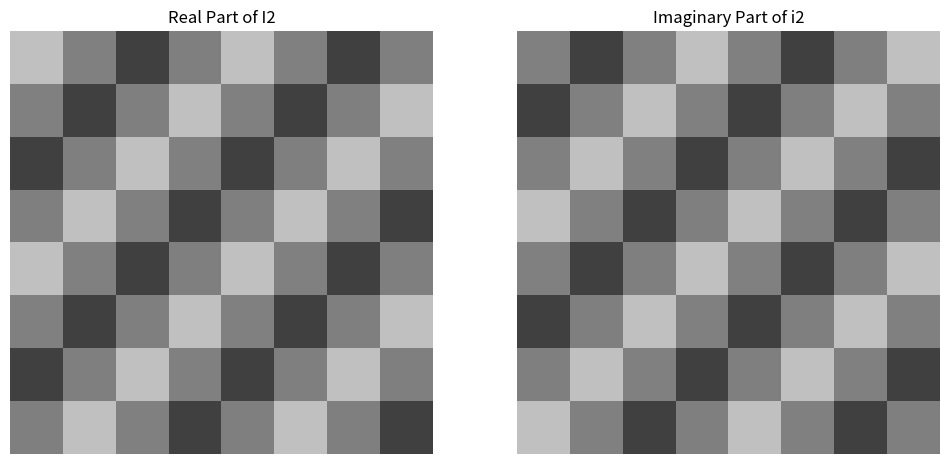

Write Python code to recreate this figure.
import numpy as np
from scipy.fft import fft2, fftshift
import matplotlib.pyplot as plt

image_size = (8, 8)

u0 = 2
v0 = 2

COLS, ROWS = np.meshgrid(np.arange(image_size[1]), np.arange(image_size[0]))

# print(COLS)
# print(ROWS)

I2 = 0.5 * np.exp(-1j * 2 * np.pi / 8 * (u0 * COLS + u0 * ROWS))
# print(I1)
Itilde2 = fftshift(fft2(I2))
print("Re[DFT(I2)]: ")
print(np.real(Itilde2).round(4))

print("Im[DFT(I2)]:")
print(np.imag(Itilde2).round(4))

plt.figure(figsize=(12,6))
plt.subplot(121)
plt.imshow(np.real(I2), cmap='gray', vmin=-1, vmax=1)
plt.title("Real Part of I2")
plt.axis('off')
plt.subplot(122)
plt.imshow(np.imag(I2), cmap='gray', vmin=-1, vmax=1)
plt.title("Imaginary Part of i2")
plt.axis('off')
plt.show()
